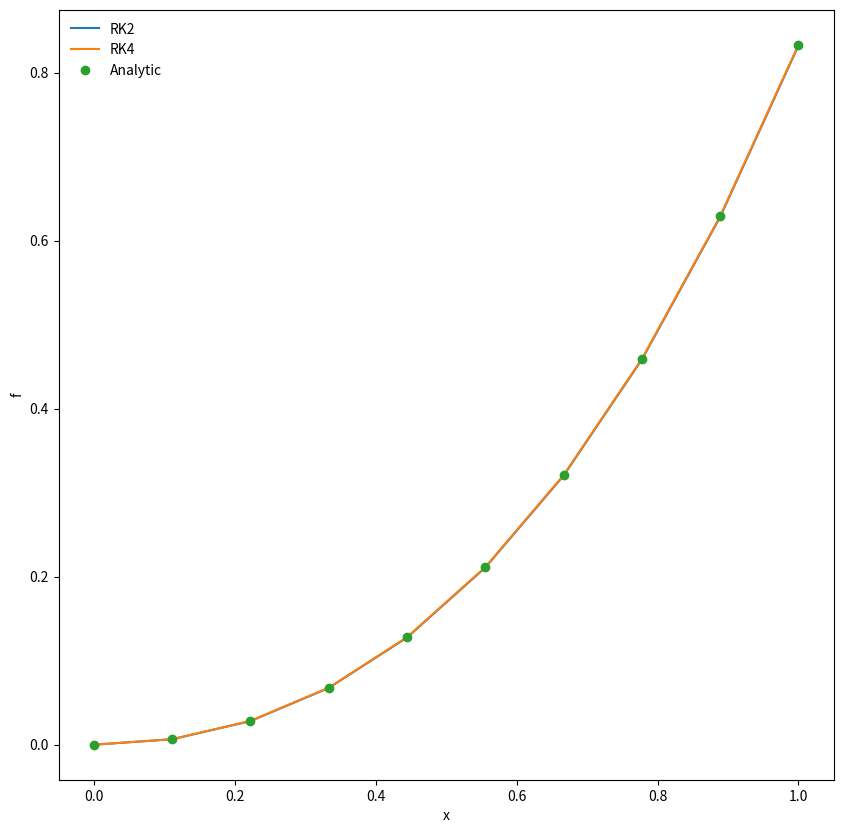

Source code (Python):
%matplotlib inline
import numpy as np
import matplotlib.pyplot as plt 

def dfdx(x,f):
    return x**2 + x

def f_int(x,C):
    return (x**3)/3. + 0.5*x**2 + C

def rk2_core(x_i,f_i,h,g):
    
    # Advace f by a step h
    
    # Half step
    x_ipoh = x_i + 0.5*h
    f_ipoh = f_i + 0.5*h*g(x_i,f_i)
    
    # Full step
    f_ipo = f_i + h*g(x_ipoh, f_ipoh)
    
    return f_ipo 

def rk2(dfdx,a,b,f_a,N):
    
    #dfdx is the derivative wrt x
    #a is the lower bound
    #b is the upper bound
    #f_a is the boundary conition at a
    #N is the number of steps
    
    # Define our steps
    x = np.linspace(a,b,N)
    
    # A single step size
    h = x[1]-x[0]
    
    # An array to holf f
    f = np.zeros(N,dtype=float)
    
    f[0] = f_a  # Value of f at a
    
    # Evolve f along x
    for i in range(1,N):
        f[i] = rk2_core(x[i-1],f[i-1],h,dfdx)
        
    return x,f

def rk4_core(x_i,f_i,h,g):
    
    # Define x at 1/2 step
    x_ipoh = x_i + 0.5*h
    
    # Define x at 1 step
    x_ipo = x_i + h 
    
    # Advance f bu a step h
    
    k_1 = h*g(x_i,f_i)
    k_2 = h*g(x_ipoh,f_i + 0.5*k_1)
    k_3 = h*g(x_ipoh,f_i + 0.5*k_2)
    k_4 = h*g(x_ipo,f_i + k_3)
    
    f_ipo = f_i + (k_1 + 2*k_2 + 2*k_3 + k_4)/6.
    
    return f_ipo 

def rk4(dfdx,a,b,f_a,N):
    
    #dfdx is the derivative wrt x
    #a is the lower bound
    #b is the upper bound
    #f_a is the boundary conition at a
    #N is the number of steps
    
    # Define our steps
    x = np.linspace(a,b,N)
    
    # A single step size
    h = x[1]-x[0]
    
    # An array to holf f
    f = np.zeros(N,dtype=float)
    
    f[0] = f_a  # Value of f at a
    
    # Evolve f along x
    for i in range(1,N):
        f[i] = rk4_core(x[i-1],f[i-1],h,dfdx)
        
    return x,f

a = 0.0
b = 1.0
f_a = 0.0
N = 10
x_2, f_2 = rk2(dfdx,a,b,f_a,N)
x_4, f_4 = rk4(dfdx,a,b,f_a,N)
x = x_2.copy()
fig = plt.figure(figsize=(10,10))
plt.plot(x_2,f_2,label='RK2')
plt.plot(x_4,f_4,label='RK4')
plt.plot(x,f_int(x,f_a),'o',label='Analytic')
plt.xlabel('x')
plt.ylabel('f')
plt.legend(frameon=False)